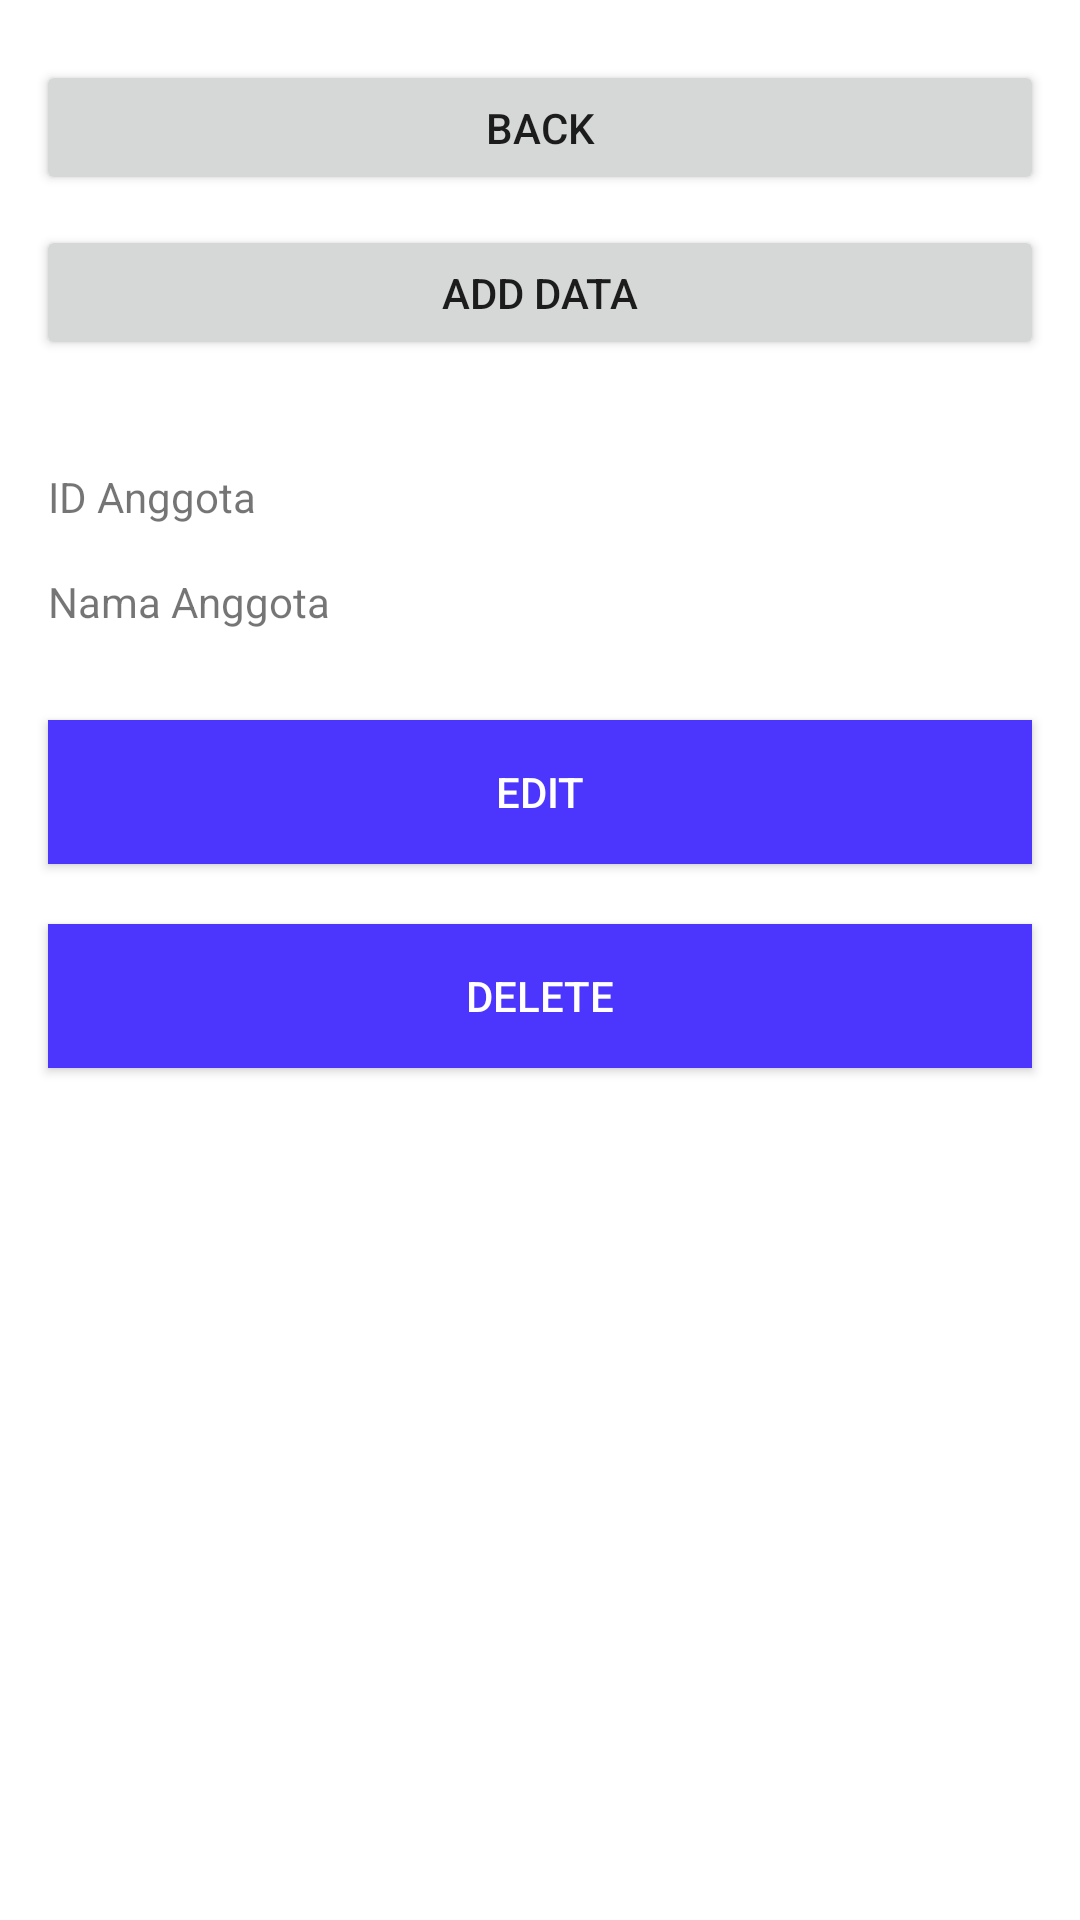

Reconstruct the res/layout file that produces this screen, plus the resources it refers to.
<!-- AndroidManifest.xml: application theme Theme.JavaLoginAPI -->
<!-- res/layout/activity_data_divisi.xml -->
<?xml version="1.0" encoding="utf-8"?>
<ScrollView xmlns:android="http://schemas.android.com/apk/res/android"
    xmlns:app="http://schemas.android.com/apk/res-auto"
    xmlns:tools="http://schemas.android.com/tools"
    android:layout_width="match_parent"
    android:layout_height="match_parent"
    android:fillViewport="true">

    <RelativeLayout
        android:layout_width="match_parent"
        android:layout_height="match_parent"
        tools:context=".DataDivisi">

        <Button
            android:id="@+id/btnBack"
            android:layout_width="360dp"
            android:layout_height="45dp"
            android:layout_centerHorizontal="true"
            android:layout_marginStart="24dp"
            android:layout_marginTop="20dp"
            android:text="Back"
            app:layout_constraintStart_toStartOf="parent"
            tools:ignore="MissingConstraints"
            tools:layout_editor_absoluteY="418dp" />
        <Button
            android:id="@+id/btnAdd"
            android:layout_below="@id/btnBack"
            android:layout_width="360dp"
            android:layout_height="45dp"
            android:layout_centerHorizontal="true"
            android:layout_marginStart="24dp"
            android:layout_marginTop="10dp"
            android:text="Add Data"
            app:layout_constraintStart_toStartOf="parent"
            tools:ignore="MissingConstraints"
            tools:layout_editor_absoluteY="418dp" />



        <androidx.constraintlayout.widget.ConstraintLayout
            android:layout_width="match_parent"
            android:layout_marginTop="20dp"
            android:layout_below="@+id/btnAdd"
            android:id="@+id/widget"
            android:layout_height="wrap_content">

            <TextView
                android:id="@+id/id_divisi"
                android:layout_width="wrap_content"
                android:layout_height="wrap_content"
                android:layout_marginStart="16dp"
                android:layout_marginTop="16dp"
                android:text="ID Anggota"
                app:layout_constraintEnd_toEndOf="parent"
                app:layout_constraintHorizontal_bias="0.0"
                app:layout_constraintStart_toStartOf="parent"
                app:layout_constraintTop_toTopOf="parent" />

            <TextView
                android:id="@+id/nama_divisi"
                android:layout_width="wrap_content"
                android:layout_height="wrap_content"
                android:layout_marginStart="16dp"
                android:layout_marginTop="16dp"
                android:text="Nama Anggota"
                app:layout_constraintEnd_toEndOf="parent"
                app:layout_constraintHorizontal_bias="0.0"
                app:layout_constraintStart_toStartOf="parent"
                app:layout_constraintTop_toBottomOf="@+id/id_divisi" />

            <Button
                android:id="@+id/btnUpdate"
                android:layout_width="0dp"
                android:layout_height="wrap_content"
                android:layout_marginStart="16dp"
                android:layout_marginTop="30dp"
                android:layout_marginEnd="16dp"
                android:layout_marginBottom="16dp"
                android:text="Edit"
                android:theme="@style/Widget.AppCompat.Button.Borderless.Colored"
                android:background="#4c35fc"
                android:textColor="@android:color/white"

                app:layout_constraintEnd_toEndOf="parent"
                app:layout_constraintHorizontal_bias="0.0"
                app:layout_constraintStart_toStartOf="parent"
                app:layout_constraintTop_toBottomOf="@+id/nama_divisi" />

            <Button
                android:id="@+id/btnDelete"
                android:layout_width="0dp"
                android:layout_height="wrap_content"
                android:layout_marginStart="16dp"
                android:layout_marginTop="20dp"
                android:layout_marginEnd="16dp"
                android:layout_marginBottom="16dp"
                android:text="Delete"
                android:theme="@style/Widget.AppCompat.Button.Borderless.Colored"
                android:background="#4c35fc"
                android:textColor="@android:color/white"
                app:layout_constraintBottom_toBottomOf="parent"
                app:layout_constraintEnd_toEndOf="parent"
                app:layout_constraintHorizontal_bias="0.0"
                app:layout_constraintStart_toStartOf="parent"
                app:layout_constraintTop_toBottomOf="@+id/btnUpdate" />



        </androidx.constraintlayout.widget.ConstraintLayout>

        <TextView
            android:id="@+id/newline"
            android:layout_width="wrap_content"
            android:layout_height="wrap_content"
            android:layout_marginStart="16dp"
            android:layout_marginTop="16dp"
            android:text=""
            android:layout_below="@id/widget"
            app:layout_constraintEnd_toEndOf="parent"
            app:layout_constraintHorizontal_bias="0.0"
            app:layout_constraintStart_toStartOf="parent"
            app:layout_constraintTop_toTopOf="parent" />



    </RelativeLayout>






</ScrollView>
<!-- resources referenced by this layout -->
<resources>
  <style name="Theme.JavaLoginAPI" parent="Theme.MaterialComponents.DayNight.DarkActionBar">
          
          <item name="colorPrimary">@color/purple_500</item>
          <item name="colorPrimaryVariant">@color/purple_700</item>
          <item name="colorOnPrimary">@color/white</item>
          
          <item name="colorSecondary">@color/teal_200</item>
          <item name="colorSecondaryVariant">@color/teal_700</item>
          <item name="colorOnSecondary">@color/black</item>
          
          <item name="android:statusBarColor" tools:targetApi="l">?attr/colorPrimaryVariant</item>
          
      </style>
  <!-- not gathered from this repository: default colours our renderer supplied (Android Studio template values) -->
  <color name="purple_500">#FF6200EE</color>
  <color name="purple_700">#FF3700B3</color>
  <color name="teal_200">#FF03DAC5</color>
  <color name="teal_700">#FF018786</color>
  <color name="black">#FF000000</color>
  <color name="white">#FFFFFFFF</color>
</resources>
